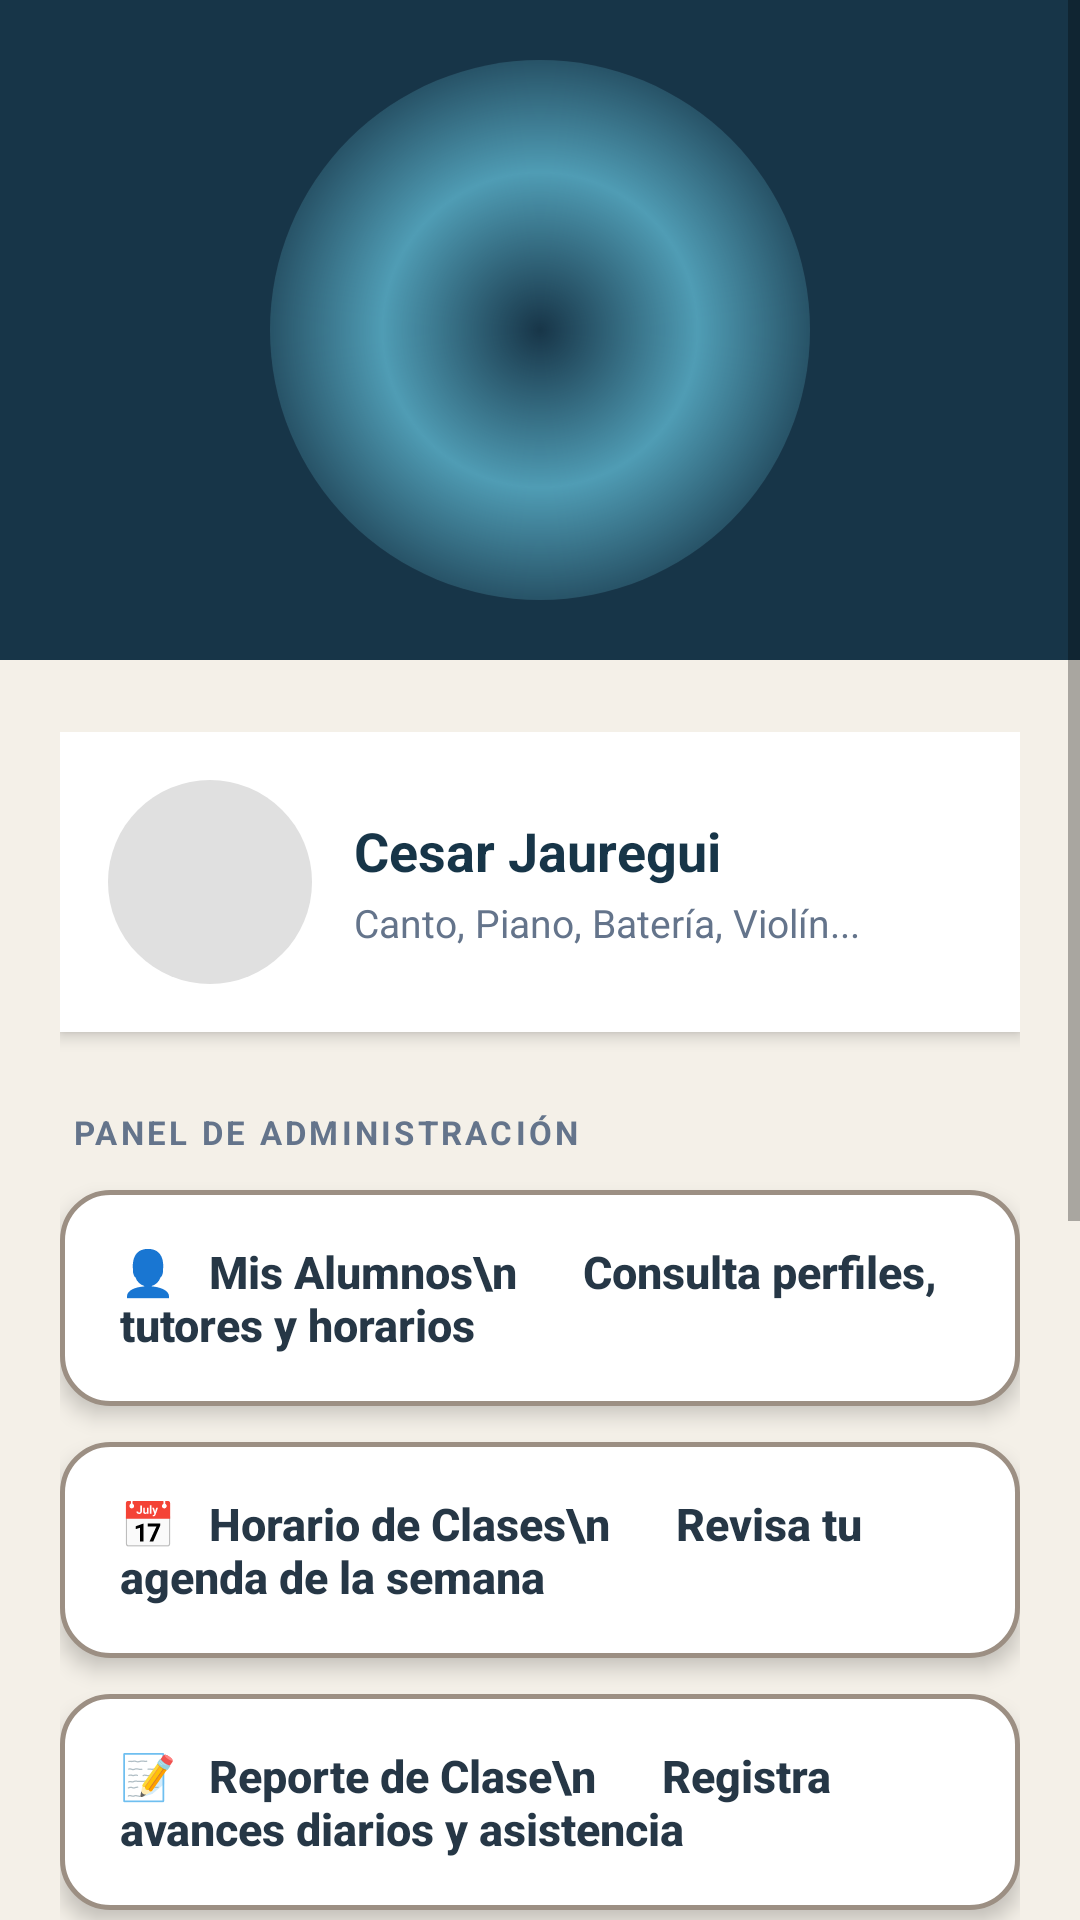

Write the Android layout XML for this screen, with the resource values it uses.
<!-- AndroidManifest.xml: application theme Theme.ACADEMIAM -->
<!-- res/layout/activity_menu_maestro.xml -->
<?xml version="1.0" encoding="utf-8"?>
<ScrollView xmlns:android="http://schemas.android.com/apk/res/android"
    xmlns:app="http://schemas.android.com/apk/res-auto"
    android:layout_width="match_parent"
    android:layout_height="match_parent"
    android:background="#F4F0E8"
    android:fillViewport="true">

    <LinearLayout
        android:layout_width="match_parent"
        android:layout_height="wrap_content"
        android:orientation="vertical">

        <LinearLayout
            android:layout_width="match_parent"
            android:layout_height="220dp"
            android:background="#173548"
            android:gravity="center"
            android:orientation="vertical">

            <FrameLayout
                android:layout_width="180dp"
                android:layout_height="180dp"
                android:background="@drawable/glow_logo_menu">

                <ImageView
                    android:id="@+id/imgLogoSuperior"
                    android:layout_width="120dp"
                    android:layout_height="120dp"
                    android:layout_gravity="center"
                    android:src="@drawable/logo"
                    android:scaleType="fitCenter" />

            </FrameLayout>

        </LinearLayout>

        <LinearLayout
            android:layout_width="match_parent"
            android:layout_height="wrap_content"
            android:background="#F4F0E8"
            android:orientation="vertical"
            android:paddingStart="20dp"
            android:paddingTop="24dp"
            android:paddingEnd="20dp"
            android:paddingBottom="32dp">

            <LinearLayout
                android:layout_width="match_parent"
                android:layout_height="wrap_content"
                android:layout_marginBottom="26dp"
                android:background="#FFFFFF"
                android:elevation="3dp"
                android:padding="16dp"
                android:gravity="center_vertical"
                android:orientation="horizontal"
                android:backgroundTint="@null">

                <ImageView
                    android:id="@+id/imgPerfil"
                    android:layout_width="68dp"
                    android:layout_height="68dp"
                    android:background="@drawable/circulo_gris"
                    android:contentDescription="Perfil"
                    android:scaleType="centerCrop"
                    android:padding="2dp"
                    android:src="@drawable/logo" />

                <LinearLayout
                    android:layout_width="match_parent"
                    android:layout_height="wrap_content"
                    android:layout_marginStart="14dp"
                    android:orientation="vertical">

                    <TextView
                        android:id="@+id/txtNombre"
                        android:layout_width="wrap_content"
                        android:layout_height="wrap_content"
                        android:text="Cesar Jauregui"
                        android:textColor="#173548"
                        android:textSize="18sp"
                        android:textStyle="bold" />

                    <TextView
                        android:id="@+id/txtInstrumento"
                        android:layout_width="wrap_content"
                        android:layout_height="wrap_content"
                        android:layout_marginTop="3dp"
                        android:text="Canto, Piano, Batería, Violín..."
                        android:textColor="#64748B"
                        android:textSize="13sp" />
                </LinearLayout>
            </LinearLayout>

            <TextView
                android:layout_width="wrap_content"
                android:layout_height="wrap_content"
                android:text="PANEL DE ADMINISTRACIÓN"
                android:textColor="#64748B"
                android:textSize="11sp"
                android:textStyle="bold"
                android:letterSpacing="0.1"
                android:layout_marginBottom="12dp"
                android:layout_marginStart="4dp"/>

            <androidx.appcompat.widget.AppCompatButton
                android:id="@+id/btnMisAlumnos"
                android:layout_width="match_parent"
                android:layout_height="72dp"
                android:layout_marginBottom="12dp"
                android:background="@drawable/boton_menu_animado"
                android:backgroundTint="@null"
                android:elevation="4dp"
                android:stateListAnimator="@null"
                android:text="👤   Mis Alumnos\n      Consulta perfiles, tutores y horarios"
                android:textAllCaps="false"
                android:textColor="#263746"
                android:textSize="15sp"
                android:textStyle="bold"
                android:gravity="start|center_vertical"
                android:paddingStart="20dp"
                android:paddingEnd="20dp" />

            <androidx.appcompat.widget.AppCompatButton
                android:id="@+id/btnHorario"
                android:layout_width="match_parent"
                android:layout_height="72dp"
                android:layout_marginBottom="12dp"
                android:background="@drawable/boton_menu_animado"
                android:backgroundTint="@null"
                android:elevation="4dp"
                android:stateListAnimator="@null"
                android:text="📅   Horario de Clases\n      Revisa tu agenda de la semana"
                android:textAllCaps="false"
                android:textColor="#263746"
                android:textSize="15sp"
                android:textStyle="bold"
                android:gravity="start|center_vertical"
                android:paddingStart="20dp"
                android:paddingEnd="20dp" />

            <androidx.appcompat.widget.AppCompatButton
                android:id="@+id/btnReporteClase"
                android:layout_width="match_parent"
                android:layout_height="72dp"
                android:layout_marginBottom="12dp"
                android:background="@drawable/boton_menu_animado"
                android:backgroundTint="@null"
                android:elevation="4dp"
                android:stateListAnimator="@null"
                android:text="📝   Reporte de Clase\n      Registra avances diarios y asistencia"
                android:textAllCaps="false"
                android:textColor="#263746"
                android:textSize="15sp"
                android:textStyle="bold"
                android:gravity="start|center_vertical"
                android:paddingStart="20dp"
                android:paddingEnd="20dp" />

            <androidx.appcompat.widget.AppCompatButton
                android:id="@+id/btnAsignarRecompensa"
                android:layout_width="match_parent"
                android:layout_height="72dp"
                android:layout_marginBottom="12dp"
                android:background="@drawable/boton_menu_animado"
                android:backgroundTint="@null"
                android:elevation="4dp"
                android:stateListAnimator="@null"
                android:text="🏅   Asignar Recompensa\n      Otorga insignias de logros y puntos XP"
                android:textAllCaps="false"
                android:textColor="#263746"
                android:textSize="15sp"
                android:textStyle="bold"
                android:gravity="start|center_vertical"
                android:paddingStart="20dp"
                android:paddingEnd="20dp" />

            <androidx.appcompat.widget.AppCompatButton
                android:id="@+id/btnTarea"
                android:layout_width="match_parent"
                android:layout_height="72dp"
                android:layout_marginBottom="12dp"
                android:background="@drawable/boton_menu_animado"
                android:backgroundTint="@null"
                android:elevation="4dp"
                android:stateListAnimator="@null"
                android:text="📚   Dejar Tarea\n      Asigna actividades y ejercicios de práctica"
                android:textAllCaps="false"
                android:textColor="#263746"
                android:textSize="15sp"
                android:textStyle="bold"
                android:gravity="start|center_vertical"
                android:paddingStart="20dp"
                android:paddingEnd="20dp" />

            <androidx.appcompat.widget.AppCompatButton
                android:id="@+id/btnSeleccionarLibro"
                android:layout_width="match_parent"
                android:layout_height="72dp"
                android:layout_marginBottom="32dp"
                android:background="@drawable/boton_menu_animado"
                android:backgroundTint="@null"
                android:elevation="4dp"
                android:stateListAnimator="@null"
                android:text="🎹   Seleccionar Actividades\n      Elige las partituras para la lección interactiva"
                android:textAllCaps="false"
                android:textColor="#263746"
                android:textSize="15sp"
                android:textStyle="bold"
                android:gravity="start|center_vertical"
                android:paddingStart="20dp"
                android:paddingEnd="20dp" />

            <androidx.appcompat.widget.AppCompatButton
                android:id="@+id/btnLogout"
                android:layout_width="match_parent"
                android:layout_height="54dp"
                android:background="@drawable/boton_logout"
                android:backgroundTint="@null"
                android:elevation="2dp"
                android:text="Cerrar Sesión"
                android:textAllCaps="false"
                android:textColor="#B3261E"
                android:textSize="15sp"
                android:textStyle="bold"
                android:gravity="center" />

        </LinearLayout>

    </LinearLayout>
</ScrollView>
<!-- resources referenced by this layout -->
<resources>
  <!-- drawable boton_logout (drawable) -->
  <?xml version="1.0" encoding="utf-8"?>
  <shape xmlns:android="http://schemas.android.com/apk/res/android">
  
      <solid android:color="#F8EAEA" />
  
      <corners android:radius="16dp" />
  
  </shape>
  <!-- drawable boton_menu_animado (drawable) -->
  <?xml version="1.0" encoding="utf-8"?>
  <selector xmlns:android="http://schemas.android.com/apk/res/android">
  
      
      <item android:state_pressed="true">
          <shape>
              <solid android:color="#EAE2D7"/>
              <corners android:radius="16dp"/>
              <stroke
                  android:width="1.5dp"
                  android:color="#8B735F"/>
          </shape>
      </item>
  
      
      <item>
          <shape>
              <solid android:color="#FFFFFF"/>
              <corners android:radius="16dp"/>
              <stroke
                  android:width="1.5dp"
                  android:color="#9C8F83"/>
          </shape>
      </item>
  
  </selector>
  <!-- drawable circulo_gris (drawable) -->
  <?xml version="1.0" encoding="utf-8"?>
  <shape xmlns:android="http://schemas.android.com/apk/res/android">
      <solid android:color="#E0E0E0" />
      <corners android:radius="100dp" />
  </shape>
  <!-- drawable glow_logo_menu (drawable) -->
  <?xml version="1.0" encoding="utf-8"?>
  <shape xmlns:android="http://schemas.android.com/apk/res/android"
      android:shape="oval">
  
      <gradient
          android:type="radial"
          android:centerColor="#4F9CB4"
          android:endColor="#00173548"
          android:gradientRadius="105dp" />
  
  </shape>
  <style name="Theme.ACADEMIAM" parent="Theme.MaterialComponents.DayNight.NoActionBar">
      </style>
</resources>
